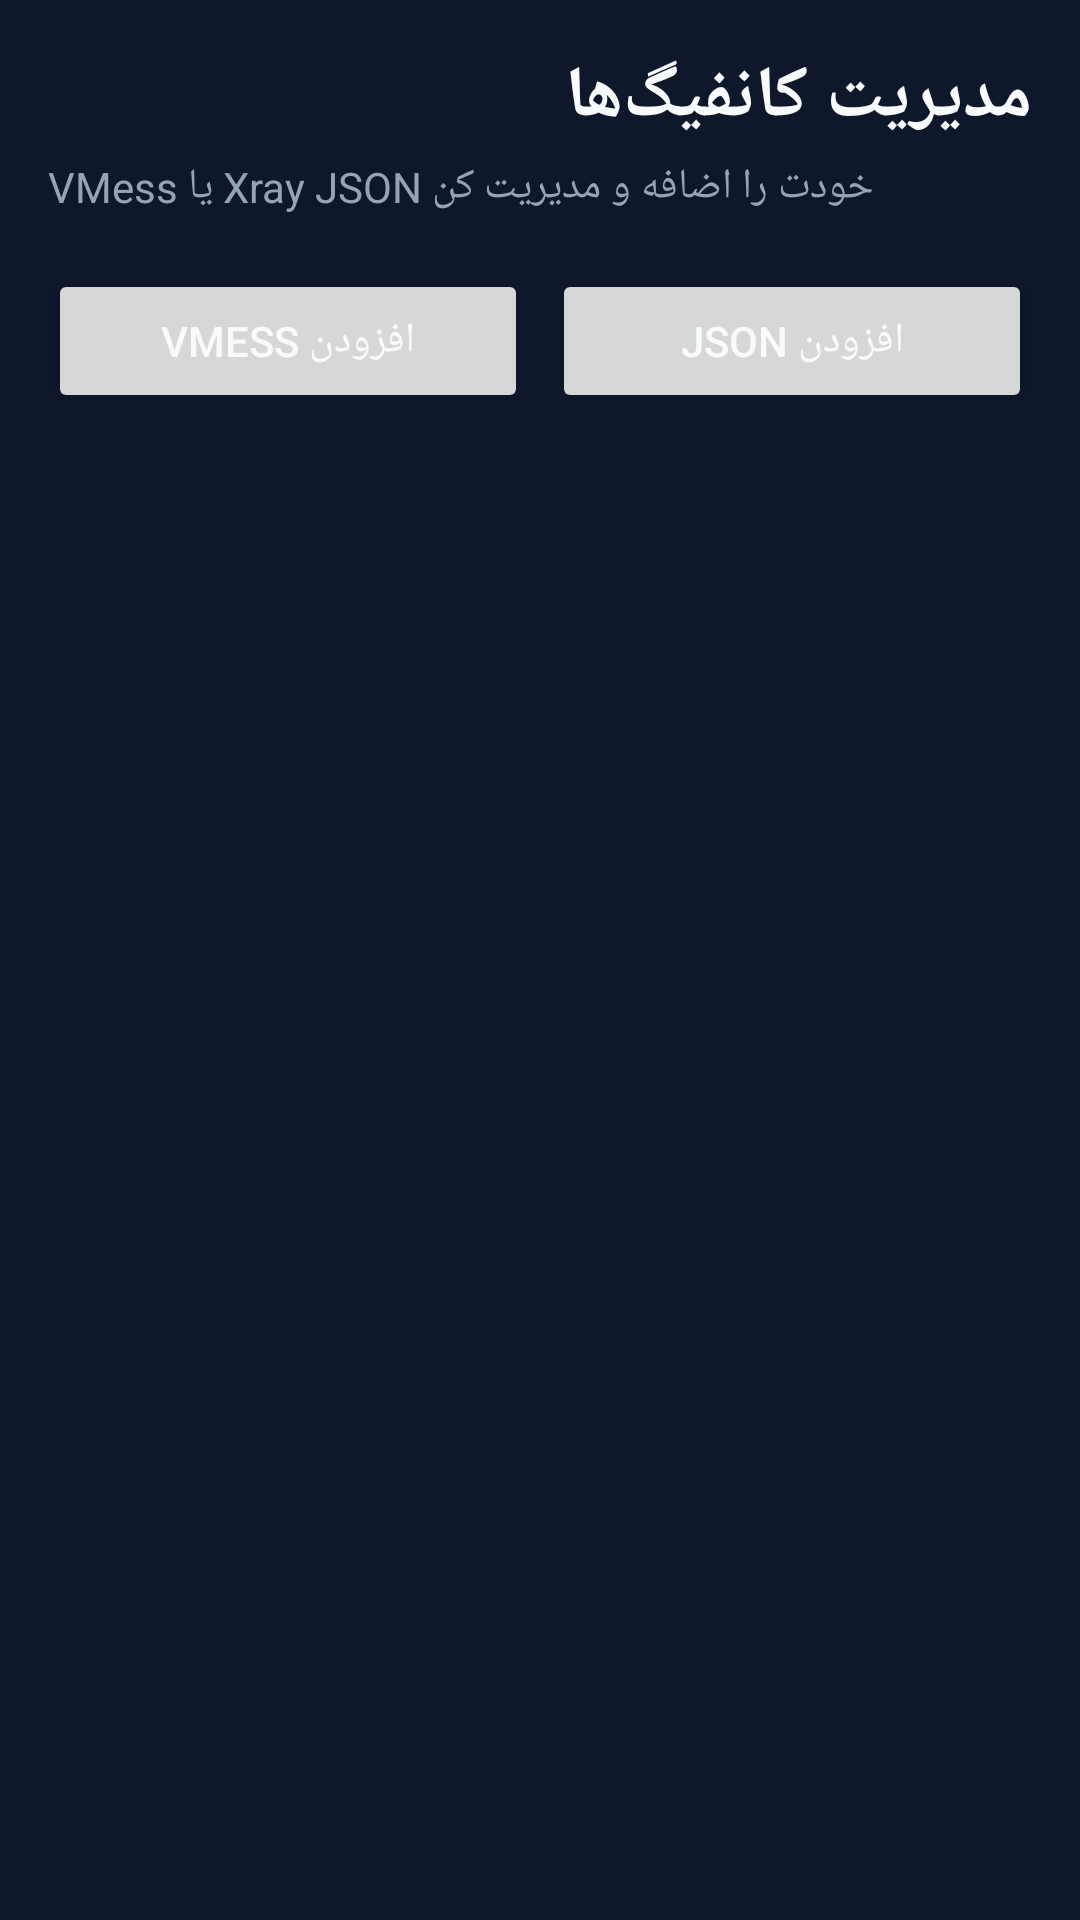

Write the Android layout XML for this screen, with the resource values it uses.
<!-- AndroidManifest.xml: application theme Theme.KavirBrowser -->
<!-- res/layout/activity_configs.xml -->
<?xml version="1.0" encoding="utf-8"?>
<ScrollView xmlns:android="http://schemas.android.com/apk/res/android" android:layout_width="match_parent" android:layout_height="match_parent" android:background="@color/bg_dark">
<LinearLayout android:layout_width="match_parent" android:layout_height="wrap_content" android:orientation="vertical" android:padding="16dp">
<TextView android:layout_width="match_parent" android:layout_height="wrap_content" android:text="@string/manage_configs" android:textColor="@color/text_light" android:textSize="24sp" android:textStyle="bold"/>
<TextView android:layout_width="match_parent" android:layout_height="wrap_content" android:layout_marginTop="4dp" android:text="VMess یا Xray JSON خودت را اضافه و مدیریت کن" android:textColor="@color/text_muted"/>
<LinearLayout android:layout_width="match_parent" android:layout_height="wrap_content" android:layout_marginTop="18dp">
<Button android:id="@+id/btnAddVmess" android:layout_width="0dp" android:layout_height="wrap_content" android:layout_weight="1" android:text="@string/import_vmess"/>
<Button android:id="@+id/btnAddJson" android:layout_width="0dp" android:layout_height="wrap_content" android:layout_weight="1" android:layout_marginStart="8dp" android:text="@string/import_json"/>
</LinearLayout>
<LinearLayout android:id="@+id/configList" android:layout_width="match_parent" android:layout_height="wrap_content" android:orientation="vertical" android:layout_marginTop="18dp"/>
</LinearLayout></ScrollView>
<!-- resources referenced by this layout -->
<resources>
  <color name="bg_dark">#0F172A</color>
  <color name="text_light">#F8FAFC</color>
  <color name="text_muted">#94A3B8</color>
  <string name="import_json">افزودن JSON</string>
  <string name="import_vmess">افزودن VMess</string>
  <string name="manage_configs">مدیریت کانفیگ‌ها</string>
  <style name="Theme.KavirBrowser" parent="Theme.MaterialComponents.DayNight.NoActionBar">
          <item name="colorPrimary">@color/primary_accent</item>
          <item name="android:colorBackground">@color/bg_dark</item>
          <item name="colorSurface">@color/card_dark</item>
          <item name="android:textColorPrimary">@color/text_light</item>
          <item name="android:statusBarColor">@color/bg_dark</item>
          <item name="android:navigationBarColor">@color/bg_dark</item>
      </style>
  <color name="primary_accent">#0EA5E9</color>
  <color name="card_dark">#1E293B</color>
</resources>
